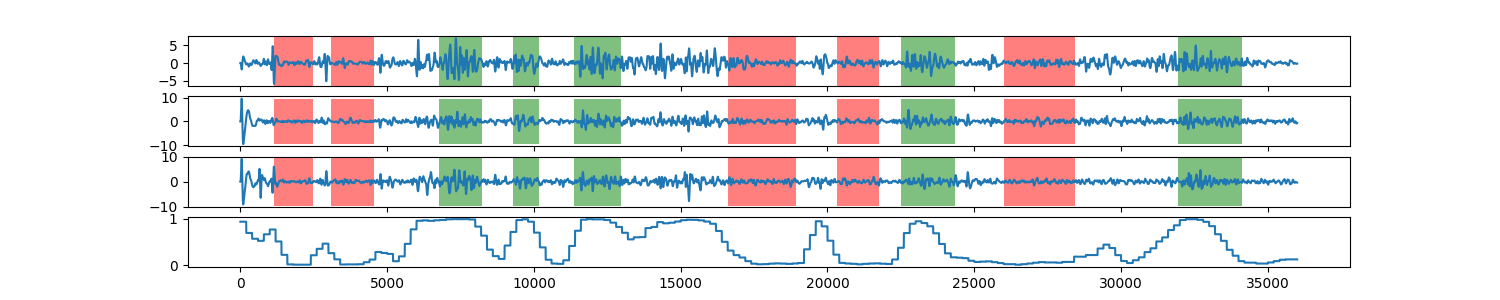

The table this chart was drawn from, first rows:
0, 0.934741013389
1, 0.9347
2, 0.9347
3, 0.9347
4, 0.9347
5, 0.9347
6, 0.9347
7, 0.9347
8, 0.9347
9, 0.9347
10, 0.9347
11, 0.9347
12, 0.9347
13, 0.9347
14, 0.9347
15, 0.9347
16, 0.9347
17, 0.9347
18, 0.9347
19, 0.9347
20, 0.9347
21, 0.9347
22, 0.9347
23, 0.9347
24, 0.9347
25, 0.9347
26, 0.9347
27, 0.9347
28, 0.9347
29, 0.9347
30, 0.9347
31, 0.9347
32, 0.9347
33, 0.9347
34, 0.9347
35, 0.9347
36, 0.9347
37, 0.9347
38, 0.9347
39, 0.9347
40, 0.9347
41, 0.9347
42, 0.9347
43, 0.9347
44, 0.9347
45, 0.9347
46, 0.9347
47, 0.9347
48, 0.9347
49, 0.9347
50, 0.9347
51, 0.9347
52, 0.9347
53, 0.9347
54, 0.9347
55, 0.9347
56, 0.9347
57, 0.9347
58, 0.9347
59, 0.9347
60, 0.9347
... 35,939 more rows
